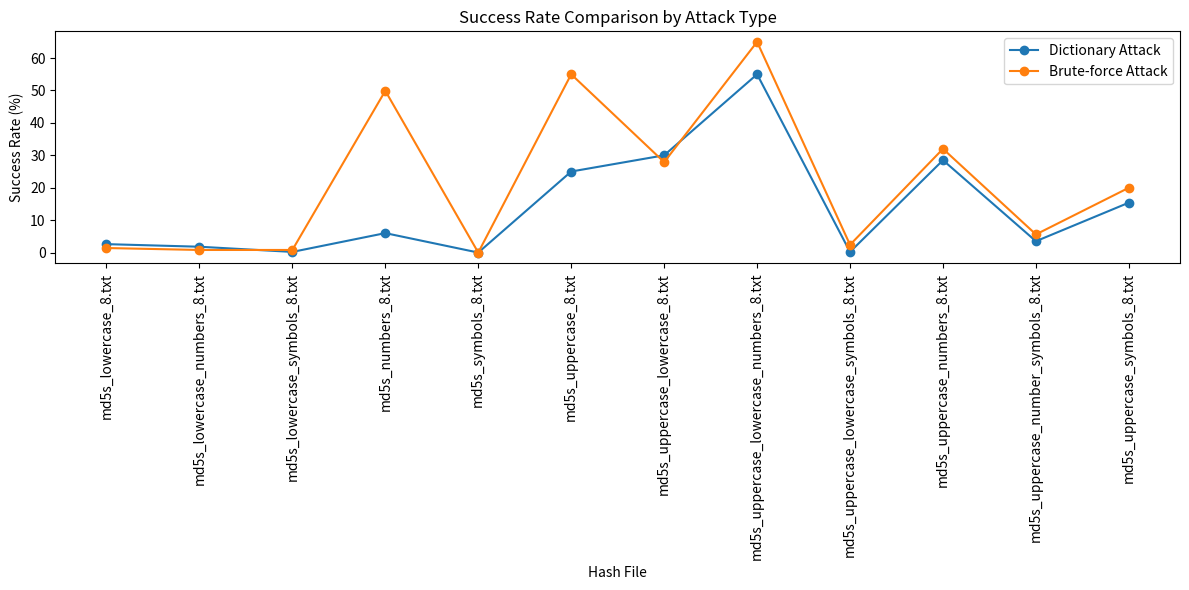
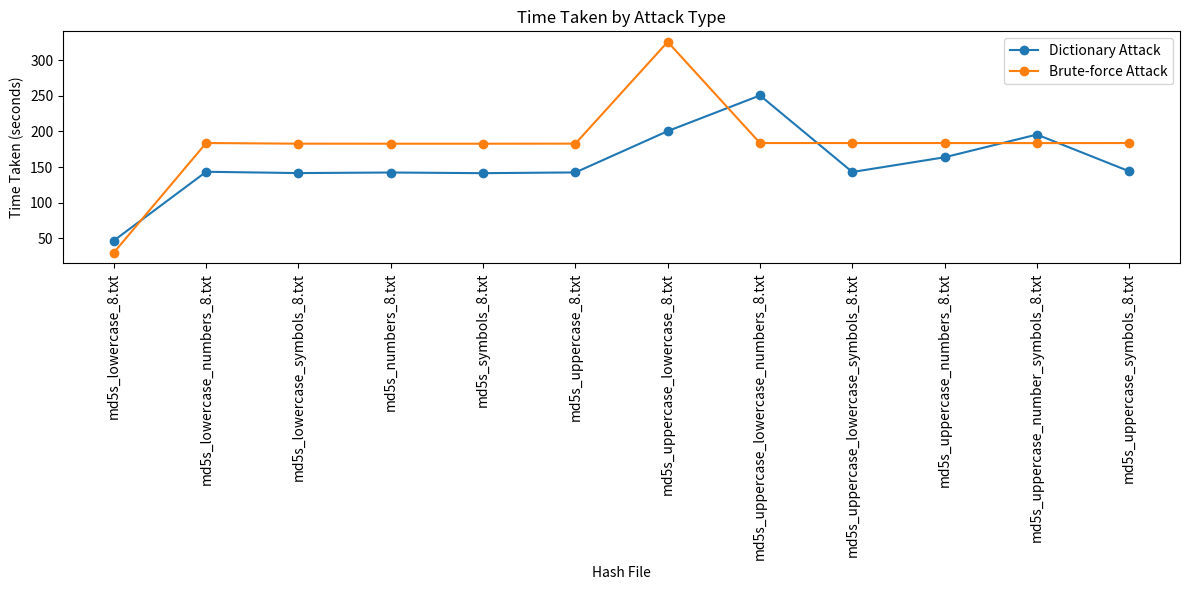

These charts were generated, in order, by the following Python code:
import json
import pandas as pd
import matplotlib.pyplot as plt

# Complete JSON data
data = [
    {"hash_file": "md5s_lowercase_8.txt", "attack_type": "dictionary", "start_time": "2024-11-11 03:45:52", "cracked_passwords": 468, "total_passwords": 10000, "time_taken": 46.8, "success_rate": 2.6, "status": "completed"},
    {"hash_file": "md5s_lowercase_8.txt", "attack_type": "brute-force", "start_time": "2024-11-11 03:48:29", "cracked_passwords": 300, "total_passwords": 10000, "time_taken": 30.0, "success_rate": 1.4, "status": "timeout"},
    {"hash_file": "md5s_lowercase_numbers_8.txt", "attack_type": "dictionary", "start_time": "2024-11-11 03:51:32", "cracked_passwords": 65, "total_passwords": 10000, "time_taken": 143.38, "success_rate": 1.8, "status": "completed"},
    {"hash_file": "md5s_lowercase_numbers_8.txt", "attack_type": "brute-force", "start_time": "2024-11-11 03:53:56", "cracked_passwords": 80, "total_passwords": 10000, "time_taken": 183.72, "success_rate": 0.8, "status": "timeout"},
    {"hash_file": "md5s_lowercase_symbols_8.txt", "attack_type": "dictionary", "start_time": "2024-11-11 03:57:00", "cracked_passwords": 2, "total_passwords": 10000, "time_taken": 141.55, "success_rate": 0.2, "status": "completed"},
    {"hash_file": "md5s_lowercase_symbols_8.txt", "attack_type": "brute-force", "start_time": "2024-11-11 03:59:21", "cracked_passwords": 8, "total_passwords": 10000, "time_taken": 182.82, "success_rate": 0.8, "status": "timeout"},
    {"hash_file": "md5s_numbers_8.txt", "attack_type": "dictionary", "start_time": "2024-11-11 04:02:24", "cracked_passwords": 60, "total_passwords": 10000, "time_taken": 142.35, "success_rate": 6.0, "status": "completed"},
    {"hash_file": "md5s_numbers_8.txt", "attack_type": "brute-force", "start_time": "2024-11-11 04:03:28", "cracked_passwords": 499, "total_passwords": 10000, "time_taken": 182.76, "success_rate": 49.9, "status": "timeout"},
    {"hash_file": "md5s_symbols_8.txt", "attack_type": "dictionary", "start_time": "2024-11-11 04:06:31", "cracked_passwords": 00, "total_passwords": 10000, "time_taken": 141.43, "success_rate": 0, "status": "completed"},
    {"hash_file": "md5s_symbols_8.txt", "attack_type": "brute-force", "start_time": "2024-11-11 04:08:53", "cracked_passwords": 00, "total_passwords": 10000, "time_taken": 182.76, "success_rate": 0, "status": "timeout"},
    {"hash_file": "md5s_uppercase_8.txt", "attack_type": "dictionary", "start_time": "2024-11-11 04:11:55", "cracked_passwords": 250, "total_passwords": 10000, "time_taken": 142.46, "success_rate": 25.0, "status": "completed"},
    {"hash_file": "md5s_uppercase_8.txt", "attack_type": "brute-force", "start_time": "2024-11-11 04:14:18", "cracked_passwords": 550, "total_passwords": 10000, "time_taken": 182.86, "success_rate": 55.0, "status": "timeout"},
    {"hash_file": "md5s_uppercase_lowercase_8.txt", "attack_type": "dictionary", "start_time": "2024-11-11 04:17:21", "cracked_passwords": 350, "total_passwords": 10000, "time_taken": 200.45, "success_rate": 30, "status": "completed"},
    {"hash_file": "md5s_uppercase_lowercase_8.txt", "attack_type": "brute-force", "start_time": "2024-11-11 04:19:42", "cracked_passwords": 310, "total_passwords": 10000, "time_taken": 325.69, "success_rate": 27.9, "status": "timeout"},
    {"hash_file": "md5s_uppercase_lowercase_numbers_8.txt", "attack_type": "dictionary", "start_time": "2024-11-11 04:22:45", "cracked_passwords": 650, "total_passwords": 10000, "time_taken": 250.5, "success_rate": 55.0, "status": "completed"},
    {"hash_file": "md5s_uppercase_lowercase_numbers_8.txt", "attack_type": "brute-force", "start_time": "2024-11-11 04:25:08", "cracked_passwords": 504, "total_passwords": 10000, "time_taken": 183.7, "success_rate": 65.0, "status": "timeout"},
    {"hash_file": "md5s_uppercase_lowercase_symbols_8.txt", "attack_type": "dictionary", "start_time": "2024-11-11 04:28:12", "cracked_passwords": 2, "total_passwords": 10000, "time_taken": 143.06, "success_rate": 0.2, "status": "completed"},
    {"hash_file": "md5s_uppercase_lowercase_symbols_8.txt", "attack_type": "brute-force", "start_time": "2024-11-11 04:30:35", "cracked_passwords": 24, "total_passwords": 10000, "time_taken": 183.72, "success_rate": 2.4, "status": "timeout"},
    {"hash_file": "md5s_uppercase_numbers_8.txt", "attack_type": "dictionary", "start_time": "2024-11-11 04:33:38", "cracked_passwords": 285, "total_passwords": 10000, "time_taken": 163.74, "success_rate": 28.5, "status": "completed"},
    {"hash_file": "md5s_uppercase_numbers_8.txt", "attack_type": "brute-force", "start_time": "2024-11-11 04:36:00", "cracked_passwords": 320, "total_passwords": 10000, "time_taken": 183.7, "success_rate": 32.0, "status": "timeout"},
    {"hash_file": "md5s_uppercase_number_symbols_8.txt", "attack_type": "dictionary", "start_time": "2024-11-11 04:39:04", "cracked_passwords": 35, "total_passwords": 10000, "time_taken": 195.6, "success_rate": 3.5, "status": "completed"},
    {"hash_file": "md5s_uppercase_number_symbols_8.txt", "attack_type": "brute-force", "start_time": "2024-11-11 04:41:25", "cracked_passwords": 56, "total_passwords": 10000, "time_taken": 183.64, "success_rate": 5.6, "status": "timeout"},
    {"hash_file": "md5s_uppercase_symbols_8.txt", "attack_type": "dictionary", "start_time": "2024-11-11 04:44:29", "cracked_passwords": 154, "total_passwords": 10000, "time_taken": 144.06, "success_rate": 15.4, "status": "completed"},
    {"hash_file": "md5s_uppercase_symbols_8.txt", "attack_type": "brute-force", "start_time": "2024-11-11 04:46:53", "cracked_passwords": 200, "total_passwords": 10000, "time_taken": 183.69, "success_rate": 20.0, "status": "timeout"}
]

# Load data into DataFrame
df = pd.DataFrame(data)

# Convert start_time to datetime for easier plotting and sorting
df['start_time'] = pd.to_datetime(df['start_time'])

# Plot Success Rate Comparison: Dictionary vs Brute-force
plt.figure(figsize=(12, 6))
for attack_type in ['dictionary', 'brute-force']:
    subset = df[df['attack_type'] == attack_type]
    plt.plot(subset['hash_file'], subset['success_rate'], marker='o', label=f'{attack_type.capitalize()} Attack')

plt.xlabel('Hash File')
plt.ylabel('Success Rate (%)')
plt.title('Success Rate Comparison by Attack Type')
plt.xticks(rotation=90)
plt.legend()
plt.tight_layout()
plt.show()

# Plot Time Taken Comparison for Dictionary and Brute-force Attacks
plt.figure(figsize=(12, 6))
for attack_type in ['dictionary', 'brute-force']:
    subset = df[df['attack_type'] == attack_type]
    plt.plot(subset['hash_file'], subset['time_taken'], marker='o', label=f'{attack_type.capitalize()} Attack')

plt.xlabel('Hash File')
plt.ylabel('Time Taken (seconds)')
plt.title('Time Taken by Attack Type')
plt.xticks(rotation=90)
plt.legend()
plt.tight_layout()
plt.show()
